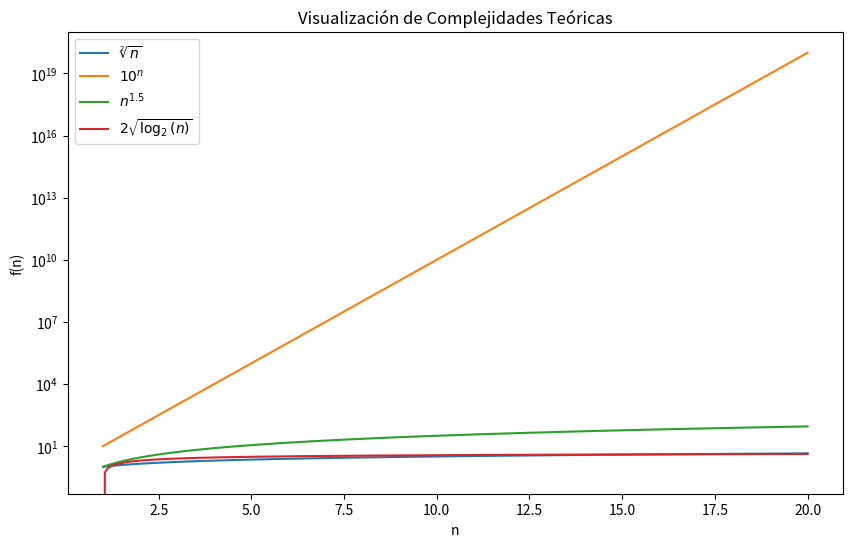

This chart was generated by the following Python code:
import numpy as np
import matplotlib.pyplot as plt


n = np.linspace(1, 20, 400)


f1 = np.power(n, 1/2)  
f2 = np.power(10, n)   
f3 = np.power(n, 1.5)
f4 = 2 * np.sqrt(np.log2(n))



plt.figure(figsize=(10, 6))


plt.plot(n, f1, label=r'$\sqrt[2]{n}$')
plt.plot(n, f2, label=r'$10^n$')
plt.plot(n, f3, label=r'$n^{1.5}$')
plt.plot(n, f4, label=r'$2\sqrt{\log_2(n)}$')



plt.title('Visualización de Complejidades Teóricas')
plt.xlabel('n')
plt.ylabel('f(n)')


plt.legend()


plt.yscale('log')
plt.savefig('grafica.pdf')
